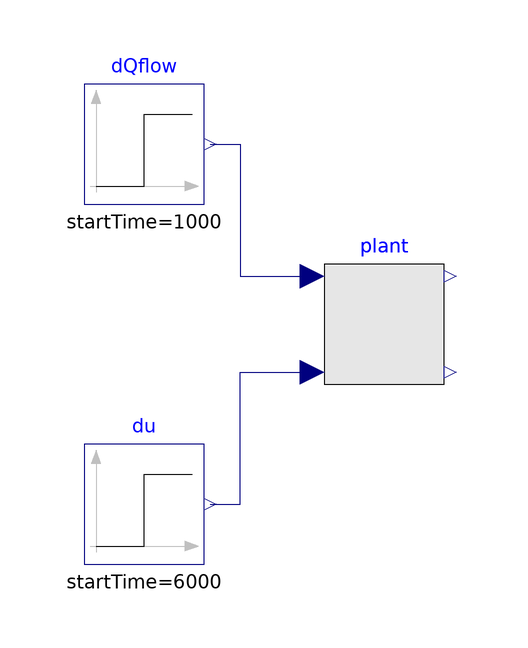

The component connection diagram of the Modelica model below, drawn from its own Placement and Line annotations.

model Experiment_nonlinear
    replaceable .LinearizeExample.LinearizeWorkshop.HeatingSystem_nonlinear plant constrainedby 
    LinearizeExample.LinearizeWorkshop.HeatingSystem_interface annotation(Placement(transformation(extent = {{-20.0,-10.0},{0.0,10.0}},origin = {0.0,0.0},rotation = 0.0)));
    .Modelica.Blocks.Sources.Step dQflow(height = 30,startTime = 1000) annotation(Placement(transformation(extent = {{-60,20},{-40,40}},origin = {0,0},rotation = 0)));
    .Modelica.Blocks.Sources.Step du(startTime = 6000,height = 0.1) annotation(Placement(transformation(extent = {{-60.0,-40.0},{-40.0,-20.0}},origin = {0.0,0.0},rotation = 0.0)));
equation
    connect(dQflow.y,plant.dQ_flow) annotation(Line(points = {{-39,30},{-34,30},{-34,8},{-22,8}},color = {0,0,127}));
    connect(du.y,plant.du) annotation(Line(points = {{-39,-30},{-34,-30},{-34,-8},{-22,-8}},color = {0,0,127}));
    annotation(Icon(coordinateSystem(preserveAspectRatio = false,extent = {{-100.0,-100.0},{100.0,100.0}}),graphics = {Rectangle(lineColor={0,0,0},fillColor={230,230,230},fillPattern=FillPattern.Solid,extent={{-100.0,-100.0},{100.0,100.0}}),Text(lineColor={0,0,255},extent={{-150,150},{150,110}},textString="%name")}));
end Experiment_nonlinear;